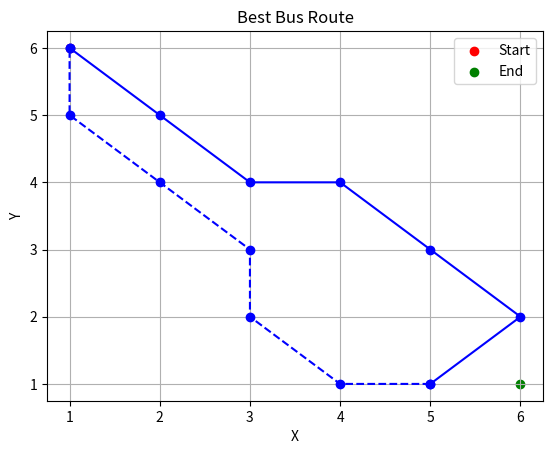

Here is the Python script that generated this plot:
import matplotlib.pyplot as plt
from scipy.spatial import Voronoi
from random import random, randint
import numpy as np

"""
uses voronoi diagrams to find the nearest bus stop to a location
@param {List} bus_stops
@param {Set} start_location
@param {Set} end_location
@return {Set}
"""
def findNearestPoint(bus_stops, location):
    # Extract coordinates of bus stops
    bus_stop_coords = [point for point, _, _, _ in bus_stops]

    # Compute Voronoi diagram
    vor = Voronoi(bus_stop_coords)

    # Find index of the nearest point in the Voronoi diagram
    nearest_index = np.argmin(np.linalg.norm(vor.points - location, axis=1))

    # Return the coordinates of the nearest bus stop
    nearest_bus_stop = bus_stops[nearest_index][0]
    
    return nearest_bus_stop

"""
finds the angle between two vectors
@param {Set} start_point
@param {Set} next_point
@param {Set} destination_point
@return {float}
"""
def findAngleBetweenVector(start_point, next_point, destination_point):
    vec1 = np.array(next_point) - np.array(start_point)
    vec2 = np.array(destination_point) - np.array(start_point)
    angle = np.arccos(np.dot(vec1, vec2) / (np.linalg.norm(vec1) * np.linalg.norm(vec2)))
    return np.degrees(angle)

"""
performs montecarlo simulation to get the mean travel time of certain route
@param {List} bus_stops
@param {Set} start_stop
@param {Set} end_stop
@param {int} total simulations
@return {int}
"""
def montecarloSimulation(bus_stops, start_stop, end_stop, TOTAL_SIMULATIONS=100):
    travel_time = 0
    
    for _ in range(TOTAL_SIMULATIONS):
        current_point = start_stop
        
        # iterate over bus route
        while current_point != end_stop:
            current_index = next(i for i, stop in enumerate(bus_stops) if stop[0] == current_point)
            mean_waiting_time, std_deviation = bus_stops[current_index][2], bus_stops[current_index][3]
            
            # simulate travel time
            travel_time += mean_waiting_time + std_deviation * random() * (1 if randint(0, 1) == 1 else -1)
            
            current_point = bus_stops[current_index][1]
        
    # return travel time mean
    return travel_time / TOTAL_SIMULATIONS

def main(start_location, end_location):
    best_route = []
    min_time = float('inf')
    start_stop = ()
    end_stop = ()

    # select route with smaller travel mean time
    for bus_route in bus_routes:
        start_bus_stop = findNearestPoint(bus_route, start_location)
        end_bus_stop = findNearestPoint(bus_route, end_location)

        print ('start', start_bus_stop, 'end', end_bus_stop)

        route_time = montecarloSimulation(bus_route, start_bus_stop, end_bus_stop)

        print(route_time)

        if route_time < min_time:
            min_time = route_time
            best_route = bus_route
            start_stop = start_bus_stop
            end_stop = end_bus_stop

    # separate and classify points for plotting
    # bus route points
    route_x_coords = []
    route_y_coords = []
    # path to follow points
    suggested_x_coords = []
    suggested_y_coords = []
    suggested_flag = True

    # do while
    current_point = start_stop
    current_index = next(i for i, stop in enumerate(best_route) if stop[0] == current_point)

    suggested_x_coords.append(best_route[current_index][0][0])
    suggested_y_coords.append(best_route[current_index][0][1])

    current_point = best_route[current_index][1]
        
    while current_point != start_stop:
        current_index = next(i for i, stop in enumerate(best_route) if stop[0] == current_point)

        if current_point == end_stop:
            suggested_x_coords.append(best_route[current_index][0][0])
            suggested_y_coords.append(best_route[current_index][0][1])
            suggested_flag = False

        if suggested_flag:
            suggested_x_coords.append(best_route[current_index][0][0])
            suggested_y_coords.append(best_route[current_index][0][1])
        else:
            route_x_coords.append(best_route[current_index][0][0])
            route_y_coords.append(best_route[current_index][0][1])
        
        current_point = best_route[current_index][1]

    # add last point of bus route
    current_index = next(i for i, stop in enumerate(best_route) if stop[0] == current_point)
    route_x_coords.append(best_route[current_index][0][0])
    route_y_coords.append(best_route[current_index][0][1])

    # Plot bus route
    plt.plot(route_x_coords, route_y_coords, marker='o', linestyle='--', color='b')
    plt.plot(suggested_x_coords, suggested_y_coords, marker='o', linestyle='-', color='b')
    plt.scatter(start_location[0], start_location[1], color='r', label='Start')
    plt.scatter(end_location[0], end_location[1], color='g', label='End')
    plt.xlabel('X')
    plt.ylabel('Y')
    plt.title('Best Bus Route')
    plt.legend()
    plt.grid(True)
    plt.show()

# list element description
# (bus stop, next bus stop, mean waiting time, standard deviation)
bus_routes = [
    [
        ((5, 1), (4, 1), 4, 1),
        ((4, 1), (3, 2), 4, 2),
        ((3, 2), (3, 3), 4, 1),
        ((3, 3), (2, 4), 4, 1),
        ((2, 4), (1, 5), 5, 2),
        ((1, 5), (1, 6), 5, 2),
        ((1, 6), (2, 5), 5, 1),
        ((2, 5), (3, 4), 5, 1),
        ((3, 4), (4, 4), 4, 1),
        ((4, 4), (5, 3), 4, 2),
        ((5, 3), (6, 2), 4, 2),
        ((6, 2), (5, 1), 4, 1)
    ],
    [
        ((1, 1), (1, 2), 2, 1),
        ((1, 2), (2, 3), 2, 1),
        ((2, 3), (3, 4), 4, 3),
        ((3, 4), (4, 5), 4, 2),
        ((4, 5), (5, 6), 7, 5),
        ((5, 6), (6, 6), 7, 5),
        ((6, 6), (6, 5), 7, 5),
        ((6, 5), (5, 4), 4, 3),
        ((5, 4), (4, 3), 4, 3),
        ((4, 3), (3, 2), 2, 3),
        ((3, 2), (2, 1), 2, 2),
        ((2, 1), (1, 1), 2, 1)
    ],
    [
        ((3, 1), (2, 1), 4, 1),
        ((2, 1), (2, 2), 4, 1),
        ((2, 2), (1, 3), 4, 1),
        ((1, 3), (2, 4), 4, 1),
        ((2, 4), (3, 5), 4, 1),
        ((3, 5), (4, 6), 4, 1),
        ((4, 6), (4, 5), 4, 1),
        ((4, 5), (4, 4), 4, 1),
        ((4, 4), (4, 3), 4, 1),
        ((4, 3), (4, 2), 4, 1),
        ((4, 2), (4, 1), 4, 1),
        ((4, 1), (3, 1), 4, 1)
    ]
]

#start_location = (1, 5)
start_location = (1, 6)
end_location = (6, 1)

main(start_location, end_location)